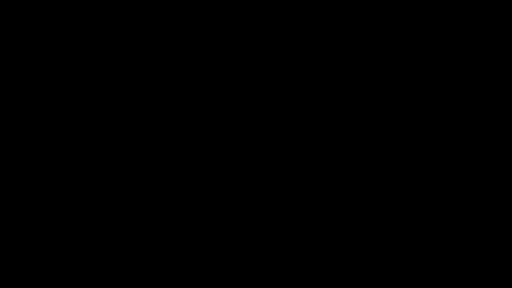
t = 0.00 s
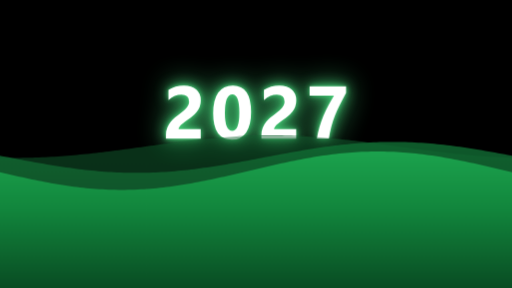
t = 1.75 s
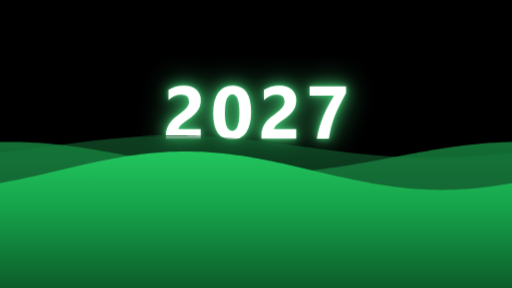
t = 3.25 s
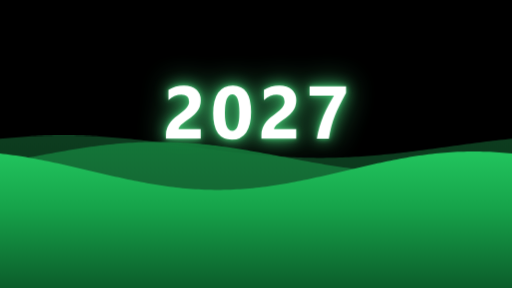
t = 5.00 s
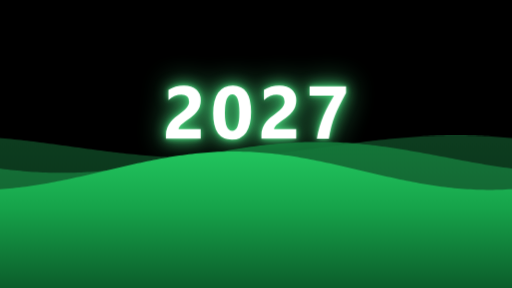
t = 6.88 s
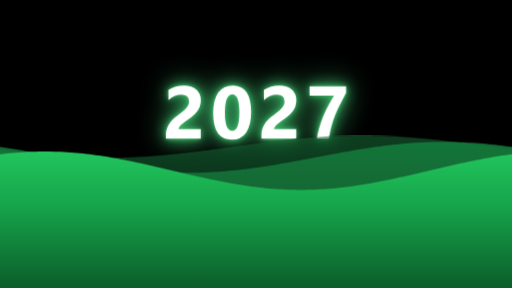
t = 8.35 s

The animated SVG that drew these frames (rendered in a browser with its animation timeline set to each time). Animation: 6 SMIL elements (animate=3,animateTransform=3); one cycle of 10.00 s, repeats indefinitely.

<svg xmlns="http://www.w3.org/2000/svg" viewBox="0 0 1920 1080" width="100%" height="100%" style="background-color: #000000;">
  <defs>
    <!-- Full-Canvas Neon Glow Filter with sRGB interpolation (No rectangular clipping box or dark boundary shadow) -->
    <filter id="neonGlow" filterUnits="userSpaceOnUse" x="0" y="0" width="1920" height="1080" color-interpolation-filters="sRGB">
      <feGaussianBlur in="SourceGraphic" stdDeviation="10" result="blur1" />
      <feGaussianBlur in="SourceGraphic" stdDeviation="25" result="blur2" />
      <feGaussianBlur in="SourceGraphic" stdDeviation="55" result="blur3" />
      <feMerge>
        <feMergeNode in="blur3" />
        <feMergeNode in="blur2" />
        <feMergeNode in="blur1" />
      </feMerge>
    </filter>

    <!-- Front Wave Gradient -->
    <linearGradient id="frontWaveGrad" x1="0%" y1="0%" x2="0%" y2="100%">
      <stop offset="0%" stop-color="#22c55e" stop-opacity="1" />
      <stop offset="30%" stop-color="#16a34a" stop-opacity="1" />
      <stop offset="100%" stop-color="#052e16" stop-opacity="1" />
    </linearGradient>

    <!-- Mid Wave Gradient -->
    <linearGradient id="midWaveGrad" x1="0%" y1="0%" x2="0%" y2="100%">
      <stop offset="0%" stop-color="#15803d" stop-opacity="0.85" />
      <stop offset="40%" stop-color="#166534" stop-opacity="0.9" />
      <stop offset="100%" stop-color="#022c13" stop-opacity="0.98" />
    </linearGradient>

    <!-- Back Wave Gradient -->
    <linearGradient id="backWaveGrad" x1="0%" y1="0%" x2="0%" y2="100%">
      <stop offset="0%" stop-color="#166534" stop-opacity="0.6" />
      <stop offset="100%" stop-color="#011f0d" stop-opacity="0.85" />
    </linearGradient>

    <!-- Reusable 2027 Text Glyph Path -->
    <g id="text2027">
      <path d="M429 262H1037V0H83V108Q83 218 120.0 305.5Q157 393 213.0 462.5Q269 532 335.5 585.5Q402 639 462 682Q525 727 572.5 768.0Q620 809 652.5 849.5Q685 890 701.0 931.5Q717 973 717 1020Q717 1112 665.0 1159.0Q613 1206 506 1206Q321 1206 152 1059V1337Q339 1458 574 1458Q683 1458 769.5 1429.5Q856 1401 916.0 1348.0Q976 1295 1007.5 1219.5Q1039 1144 1039 1051Q1039 952 1008.5 875.0Q978 798 927.5 735.0Q877 672 811.0 619.5Q745 567 674 518Q626 484 581.5 450.5Q537 417 503.0 384.5Q469 352 449.0 321.0Q429 290 429 262Z" transform="translate(610.89, 520.00) scale(0.13672, -0.13672)" />
      <path d="M581 -25Q69 -25 69 694Q69 1067 207.5 1262.5Q346 1458 609 1458Q1109 1458 1109 727Q1109 363 972.5 169.0Q836 -25 581 -25ZM595 1217Q390 1217 390 702Q390 217 591 217Q787 217 787 717Q787 1217 595 1217Z" transform="translate(789.95, 520.00) scale(0.13672, -0.13672)" />
      <path d="M429 262H1037V0H83V108Q83 218 120.0 305.5Q157 393 213.0 462.5Q269 532 335.5 585.5Q402 639 462 682Q525 727 572.5 768.0Q620 809 652.5 849.5Q685 890 701.0 931.5Q717 973 717 1020Q717 1112 665.0 1159.0Q613 1206 506 1206Q321 1206 152 1059V1337Q339 1458 574 1458Q683 1458 769.5 1429.5Q856 1401 916.0 1348.0Q976 1295 1007.5 1219.5Q1039 1144 1039 1051Q1039 952 1008.5 875.0Q978 798 927.5 735.0Q877 672 811.0 619.5Q745 567 674 518Q626 484 581.5 450.5Q537 417 503.0 384.5Q469 352 449.0 321.0Q429 290 429 262Z" transform="translate(969.00, 520.00) scale(0.13672, -0.13672)" />
      <path d="M1094 1252Q998 1079 922.0 927.5Q846 776 788.0 628.5Q730 481 689.0 328.5Q648 176 622 0H292Q320 167 366.0 322.0Q412 477 472.5 622.5Q533 768 606.5 906.0Q680 1044 762 1176H96V1434H1094Z" transform="translate(1148.05, 520.00) scale(0.13672, -0.13672)" />
    </g>
  </defs>

  <!-- Step 0: Solid Black Background -->
  <rect width="1920" height="1080" fill="#000000" />

  <!-- STEP 1: Text 2027 Glow Layer (Clean diffuse green neon, 10s cycle) -->
  <g fill="#4ade80" filter="url(#neonGlow)">
    <animate attributeName="opacity"
      values="0; 0; 0.95; 0.85; 0.95; 0.85; 0; 0"
      keyTimes="0; 0.05; 0.15; 0.50; 0.75; 0.92; 0.98; 1"
      dur="10s" repeatCount="indefinite"
      calcMode="spline"
      keySplines="0.4 0.0 0.2 1.0; 0.16 1.0 0.3 1.0; 0.4 0.0 0.2 1.0; 0.4 0.0 0.2 1.0; 0.4 0.0 0.2 1.0; 0.4 0.0 0.2 1.0; 0.4 0.0 0.2 1.0" />
    <use href="#text2027" />
  </g>

  <!-- Crisp White 2027 Text (Pure #ffffff with zero rectangular artifacts) -->
  <g>
    <animate attributeName="opacity"
      values="0; 0; 1; 1; 1; 1; 0; 0"
      keyTimes="0; 0.05; 0.15; 0.50; 0.75; 0.92; 0.98; 1"
      dur="10s" repeatCount="indefinite"
      calcMode="spline"
      keySplines="0.4 0.0 0.2 1.0; 0.16 1.0 0.3 1.0; 0.4 0.0 0.2 1.0; 0.4 0.0 0.2 1.0; 0.4 0.0 0.2 1.0; 0.4 0.0 0.2 1.0; 0.4 0.0 0.2 1.0" />
    <use href="#text2027" fill="#ffffff" />
  </g>

  <!-- STEP 2: Bottom Waves Animation (Shows AFTER 2027 text, continuously flows until 9.2s, loops at 10s) -->
  <g id="bottomWaveSection">
    <animate attributeName="opacity"
      values="0; 0; 1; 1; 1; 0; 0"
      keyTimes="0; 0.15; 0.25; 0.75; 0.92; 0.98; 1"
      dur="10s" repeatCount="indefinite"
      calcMode="spline"
      keySplines="0.4 0.0 0.2 1.0; 0.16 1.0 0.3 1.0; 0.4 0.0 0.2 1.0; 0.4 0.0 0.2 1.0; 0.4 0.0 0.2 1.0; 0.4 0.0 0.2 1.0" />

    <!-- Continuous Horizontal Fluid Waves (Always undulating and flowing) -->
    <!-- Layer 1: Back Wave -->
    <g fill="url(#backWaveGrad)">
      <path d="M -1920.00 550.00 L -1908.00 551.65 L -1896.00 553.30 L -1884.00 554.94 L -1872.00 556.57 L -1860.00 558.19 L -1848.00 559.80 L -1836.00 561.40 L -1824.00 562.98 L -1812.00 564.54 L -1800.00 566.07 L -1788.00 567.58 L -1776.00 569.07 L -1764.00 570.52 L -1752.00 571.94 L -1740.00 573.33 L -1728.00 574.69 L -1716.00 576.00 L -1704.00 577.28 L -1692.00 578.51 L -1680.00 579.70 L -1668.00 580.84 L -1656.00 581.94 L -1644.00 582.98 L -1632.00 583.98 L -1620.00 584.92 L -1608.00 585.81 L -1596.00 586.64 L -1584.00 587.42 L -1572.00 588.14 L -1560.00 588.80 L -1548.00 589.40 L -1536.00 589.94 L -1524.00 590.42 L -1512.00 590.84 L -1500.00 591.19 L -1488.00 591.48 L -1476.00 591.71 L -1464.00 591.87 L -1452.00 591.97 L -1440.00 592.00 L -1428.00 591.97 L -1416.00 591.87 L -1404.00 591.71 L -1392.00 591.48 L -1380.00 591.19 L -1368.00 590.84 L -1356.00 590.42 L -1344.00 589.94 L -1332.00 589.40 L -1320.00 588.80 L -1308.00 588.14 L -1296.00 587.42 L -1284.00 586.64 L -1272.00 585.81 L -1260.00 584.92 L -1248.00 583.98 L -1236.00 582.98 L -1224.00 581.94 L -1212.00 580.84 L -1200.00 579.70 L -1188.00 578.51 L -1176.00 577.28 L -1164.00 576.00 L -1152.00 574.69 L -1140.00 573.33 L -1128.00 571.94 L -1116.00 570.52 L -1104.00 569.07 L -1092.00 567.58 L -1080.00 566.07 L -1068.00 564.54 L -1056.00 562.98 L -1044.00 561.40 L -1032.00 559.80 L -1020.00 558.19 L -1008.00 556.57 L -996.00 554.94 L -984.00 553.30 L -972.00 551.65 L -960.00 550.00 L -948.00 548.35 L -936.00 546.70 L -924.00 545.06 L -912.00 543.43 L -900.00 541.81 L -888.00 540.20 L -876.00 538.60 L -864.00 537.02 L -852.00 535.46 L -840.00 533.93 L -828.00 532.42 L -816.00 530.93 L -804.00 529.48 L -792.00 528.06 L -780.00 526.67 L -768.00 525.31 L -756.00 524.00 L -744.00 522.72 L -732.00 521.49 L -720.00 520.30 L -708.00 519.16 L -696.00 518.06 L -684.00 517.02 L -672.00 516.02 L -660.00 515.08 L -648.00 514.19 L -636.00 513.36 L -624.00 512.58 L -612.00 511.86 L -600.00 511.20 L -588.00 510.60 L -576.00 510.06 L -564.00 509.58 L -552.00 509.16 L -540.00 508.81 L -528.00 508.52 L -516.00 508.29 L -504.00 508.13 L -492.00 508.03 L -480.00 508.00 L -468.00 508.03 L -456.00 508.13 L -444.00 508.29 L -432.00 508.52 L -420.00 508.81 L -408.00 509.16 L -396.00 509.58 L -384.00 510.06 L -372.00 510.60 L -360.00 511.20 L -348.00 511.86 L -336.00 512.58 L -324.00 513.36 L -312.00 514.19 L -300.00 515.08 L -288.00 516.02 L -276.00 517.02 L -264.00 518.06 L -252.00 519.16 L -240.00 520.30 L -228.00 521.49 L -216.00 522.72 L -204.00 524.00 L -192.00 525.31 L -180.00 526.67 L -168.00 528.06 L -156.00 529.48 L -144.00 530.93 L -132.00 532.42 L -120.00 533.93 L -108.00 535.46 L -96.00 537.02 L -84.00 538.60 L -72.00 540.20 L -60.00 541.81 L -48.00 543.43 L -36.00 545.06 L -24.00 546.70 L -12.00 548.35 L 0.00 550.00 L 12.00 551.65 L 24.00 553.30 L 36.00 554.94 L 48.00 556.57 L 60.00 558.19 L 72.00 559.80 L 84.00 561.40 L 96.00 562.98 L 108.00 564.54 L 120.00 566.07 L 132.00 567.58 L 144.00 569.07 L 156.00 570.52 L 168.00 571.94 L 180.00 573.33 L 192.00 574.69 L 204.00 576.00 L 216.00 577.28 L 228.00 578.51 L 240.00 579.70 L 252.00 580.84 L 264.00 581.94 L 276.00 582.98 L 288.00 583.98 L 300.00 584.92 L 312.00 585.81 L 324.00 586.64 L 336.00 587.42 L 348.00 588.14 L 360.00 588.80 L 372.00 589.40 L 384.00 589.94 L 396.00 590.42 L 408.00 590.84 L 420.00 591.19 L 432.00 591.48 L 444.00 591.71 L 456.00 591.87 L 468.00 591.97 L 480.00 592.00 L 492.00 591.97 L 504.00 591.87 L 516.00 591.71 L 528.00 591.48 L 540.00 591.19 L 552.00 590.84 L 564.00 590.42 L 576.00 589.94 L 588.00 589.40 L 600.00 588.80 L 612.00 588.14 L 624.00 587.42 L 636.00 586.64 L 648.00 585.81 L 660.00 584.92 L 672.00 583.98 L 684.00 582.98 L 696.00 581.94 L 708.00 580.84 L 720.00 579.70 L 732.00 578.51 L 744.00 577.28 L 756.00 576.00 L 768.00 574.69 L 780.00 573.33 L 792.00 571.94 L 804.00 570.52 L 816.00 569.07 L 828.00 567.58 L 840.00 566.07 L 852.00 564.54 L 864.00 562.98 L 876.00 561.40 L 888.00 559.80 L 900.00 558.19 L 912.00 556.57 L 924.00 554.94 L 936.00 553.30 L 948.00 551.65 L 960.00 550.00 L 972.00 548.35 L 984.00 546.70 L 996.00 545.06 L 1008.00 543.43 L 1020.00 541.81 L 1032.00 540.20 L 1044.00 538.60 L 1056.00 537.02 L 1068.00 535.46 L 1080.00 533.93 L 1092.00 532.42 L 1104.00 530.93 L 1116.00 529.48 L 1128.00 528.06 L 1140.00 526.67 L 1152.00 525.31 L 1164.00 524.00 L 1176.00 522.72 L 1188.00 521.49 L 1200.00 520.30 L 1212.00 519.16 L 1224.00 518.06 L 1236.00 517.02 L 1248.00 516.02 L 1260.00 515.08 L 1272.00 514.19 L 1284.00 513.36 L 1296.00 512.58 L 1308.00 511.86 L 1320.00 511.20 L 1332.00 510.60 L 1344.00 510.06 L 1356.00 509.58 L 1368.00 509.16 L 1380.00 508.81 L 1392.00 508.52 L 1404.00 508.29 L 1416.00 508.13 L 1428.00 508.03 L 1440.00 508.00 L 1452.00 508.03 L 1464.00 508.13 L 1476.00 508.29 L 1488.00 508.52 L 1500.00 508.81 L 1512.00 509.16 L 1524.00 509.58 L 1536.00 510.06 L 1548.00 510.60 L 1560.00 511.20 L 1572.00 511.86 L 1584.00 512.58 L 1596.00 513.36 L 1608.00 514.19 L 1620.00 515.08 L 1632.00 516.02 L 1644.00 517.02 L 1656.00 518.06 L 1668.00 519.16 L 1680.00 520.30 L 1692.00 521.49 L 1704.00 522.72 L 1716.00 524.00 L 1728.00 525.31 L 1740.00 526.67 L 1752.00 528.06 L 1764.00 529.48 L 1776.00 530.93 L 1788.00 532.42 L 1800.00 533.93 L 1812.00 535.46 L 1824.00 537.02 L 1836.00 538.60 L 1848.00 540.20 L 1860.00 541.81 L 1872.00 543.43 L 1884.00 545.06 L 1896.00 546.70 L 1908.00 548.35 L 1920.00 550.00 L 1932.00 551.65 L 1944.00 553.30 L 1956.00 554.94 L 1968.00 556.57 L 1980.00 558.19 L 1992.00 559.80 L 2004.00 561.40 L 2016.00 562.98 L 2028.00 564.54 L 2040.00 566.07 L 2052.00 567.58 L 2064.00 569.07 L 2076.00 570.52 L 2088.00 571.94 L 2100.00 573.33 L 2112.00 574.69 L 2124.00 576.00 L 2136.00 577.28 L 2148.00 578.51 L 2160.00 579.70 L 2172.00 580.84 L 2184.00 581.94 L 2196.00 582.98 L 2208.00 583.98 L 2220.00 584.92 L 2232.00 585.81 L 2244.00 586.64 L 2256.00 587.42 L 2268.00 588.14 L 2280.00 588.80 L 2292.00 589.40 L 2304.00 589.94 L 2316.00 590.42 L 2328.00 590.84 L 2340.00 591.19 L 2352.00 591.48 L 2364.00 591.71 L 2376.00 591.87 L 2388.00 591.97 L 2400.00 592.00 L 2412.00 591.97 L 2424.00 591.87 L 2436.00 591.71 L 2448.00 591.48 L 2460.00 591.19 L 2472.00 590.84 L 2484.00 590.42 L 2496.00 589.94 L 2508.00 589.40 L 2520.00 588.80 L 2532.00 588.14 L 2544.00 587.42 L 2556.00 586.64 L 2568.00 585.81 L 2580.00 584.92 L 2592.00 583.98 L 2604.00 582.98 L 2616.00 581.94 L 2628.00 580.84 L 2640.00 579.70 L 2652.00 578.51 L 2664.00 577.28 L 2676.00 576.00 L 2688.00 574.69 L 2700.00 573.33 L 2712.00 571.94 L 2724.00 570.52 L 2736.00 569.07 L 2748.00 567.58 L 2760.00 566.07 L 2772.00 564.54 L 2784.00 562.98 L 2796.00 561.40 L 2808.00 559.80 L 2820.00 558.19 L 2832.00 556.57 L 2844.00 554.94 L 2856.00 553.30 L 2868.00 551.65 L 2880.00 550.00 L 2892.00 548.35 L 2904.00 546.70 L 2916.00 545.06 L 2928.00 543.43 L 2940.00 541.81 L 2952.00 540.20 L 2964.00 538.60 L 2976.00 537.02 L 2988.00 535.46 L 3000.00 533.93 L 3012.00 532.42 L 3024.00 530.93 L 3036.00 529.48 L 3048.00 528.06 L 3060.00 526.67 L 3072.00 525.31 L 3084.00 524.00 L 3096.00 522.72 L 3108.00 521.49 L 3120.00 520.30 L 3132.00 519.16 L 3144.00 518.06 L 3156.00 517.02 L 3168.00 516.02 L 3180.00 515.08 L 3192.00 514.19 L 3204.00 513.36 L 3216.00 512.58 L 3228.00 511.86 L 3240.00 511.20 L 3252.00 510.60 L 3264.00 510.06 L 3276.00 509.58 L 3288.00 509.16 L 3300.00 508.81 L 3312.00 508.52 L 3324.00 508.29 L 3336.00 508.13 L 3348.00 508.03 L 3360.00 508.00 L 3372.00 508.03 L 3384.00 508.13 L 3396.00 508.29 L 3408.00 508.52 L 3420.00 508.81 L 3432.00 509.16 L 3444.00 509.58 L 3456.00 510.06 L 3468.00 510.60 L 3480.00 511.20 L 3492.00 511.86 L 3504.00 512.58 L 3516.00 513.36 L 3528.00 514.19 L 3540.00 515.08 L 3552.00 516.02 L 3564.00 517.02 L 3576.00 518.06 L 3588.00 519.16 L 3600.00 520.30 L 3612.00 521.49 L 3624.00 522.72 L 3636.00 524.00 L 3648.00 525.31 L 3660.00 526.67 L 3672.00 528.06 L 3684.00 529.48 L 3696.00 530.93 L 3708.00 532.42 L 3720.00 533.93 L 3732.00 535.46 L 3744.00 537.02 L 3756.00 538.60 L 3768.00 540.20 L 3780.00 541.81 L 3792.00 543.43 L 3804.00 545.06 L 3816.00 546.70 L 3828.00 548.35 L 3840.00 550.00 L 3840.00 1280.00 L -1920.00 1280.00 Z">
        <animateTransform
          attributeName="transform"
          type="translate"
          values="0 0; -1920 0"
          dur="8s"
          repeatCount="indefinite" />
      </path>
    </g>

    <!-- Layer 2: Mid Wave -->
    <g fill="url(#midWaveGrad)">
      <path d="M -1920.00 647.29 L -1908.00 646.89 L -1896.00 646.40 L -1884.00 645.82 L -1872.00 645.16 L -1860.00 644.42 L -1848.00 643.59 L -1836.00 642.67 L -1824.00 641.68 L -1812.00 640.60 L -1800.00 639.45 L -1788.00 638.23 L -1776.00 636.92 L -1764.00 635.55 L -1752.00 634.10 L -1740.00 632.59 L -1728.00 631.01 L -1716.00 629.37 L -1704.00 627.67 L -1692.00 625.91 L -1680.00 624.09 L -1668.00 622.22 L -1656.00 620.30 L -1644.00 618.34 L -1632.00 616.33 L -1620.00 614.28 L -1608.00 612.20 L -1596.00 610.07 L -1584.00 607.92 L -1572.00 605.74 L -1560.00 603.54 L -1548.00 601.32 L -1536.00 599.07 L -1524.00 596.82 L -1512.00 594.55 L -1500.00 592.28 L -1488.00 590.00 L -1476.00 587.72 L -1464.00 585.45 L -1452.00 583.18 L -1440.00 580.93 L -1428.00 578.68 L -1416.00 576.46 L -1404.00 574.26 L -1392.00 572.08 L -1380.00 569.93 L -1368.00 567.80 L -1356.00 565.72 L -1344.00 563.67 L -1332.00 561.66 L -1320.00 559.70 L -1308.00 557.78 L -1296.00 555.91 L -1284.00 554.09 L -1272.00 552.33 L -1260.00 550.63 L -1248.00 548.99 L -1236.00 547.41 L -1224.00 545.90 L -1212.00 544.45 L -1200.00 543.08 L -1188.00 541.77 L -1176.00 540.55 L -1164.00 539.40 L -1152.00 538.32 L -1140.00 537.33 L -1128.00 536.41 L -1116.00 535.58 L -1104.00 534.84 L -1092.00 534.18 L -1080.00 533.60 L -1068.00 533.11 L -1056.00 532.71 L -1044.00 532.40 L -1032.00 532.18 L -1020.00 532.04 L -1008.00 532.00 L -996.00 532.04 L -984.00 532.18 L -972.00 532.40 L -960.00 532.71 L -948.00 533.11 L -936.00 533.60 L -924.00 534.18 L -912.00 534.84 L -900.00 535.58 L -888.00 536.41 L -876.00 537.33 L -864.00 538.32 L -852.00 539.40 L -840.00 540.55 L -828.00 541.77 L -816.00 543.08 L -804.00 544.45 L -792.00 545.90 L -780.00 547.41 L -768.00 548.99 L -756.00 550.63 L -744.00 552.33 L -732.00 554.09 L -720.00 555.91 L -708.00 557.78 L -696.00 559.70 L -684.00 561.66 L -672.00 563.67 L -660.00 565.72 L -648.00 567.80 L -636.00 569.93 L -624.00 572.08 L -612.00 574.26 L -600.00 576.46 L -588.00 578.68 L -576.00 580.93 L -564.00 583.18 L -552.00 585.45 L -540.00 587.72 L -528.00 590.00 L -516.00 592.28 L -504.00 594.55 L -492.00 596.82 L -480.00 599.07 L -468.00 601.32 L -456.00 603.54 L -444.00 605.74 L -432.00 607.92 L -420.00 610.07 L -408.00 612.20 L -396.00 614.28 L -384.00 616.33 L -372.00 618.34 L -360.00 620.30 L -348.00 622.22 L -336.00 624.09 L -324.00 625.91 L -312.00 627.67 L -300.00 629.37 L -288.00 631.01 L -276.00 632.59 L -264.00 634.10 L -252.00 635.55 L -240.00 636.92 L -228.00 638.23 L -216.00 639.45 L -204.00 640.60 L -192.00 641.68 L -180.00 642.67 L -168.00 643.59 L -156.00 644.42 L -144.00 645.16 L -132.00 645.82 L -120.00 646.40 L -108.00 646.89 L -96.00 647.29 L -84.00 647.60 L -72.00 647.82 L -60.00 647.96 L -48.00 648.00 L -36.00 647.96 L -24.00 647.82 L -12.00 647.60 L 0.00 647.29 L 12.00 646.89 L 24.00 646.40 L 36.00 645.82 L 48.00 645.16 L 60.00 644.42 L 72.00 643.59 L 84.00 642.67 L 96.00 641.68 L 108.00 640.60 L 120.00 639.45 L 132.00 638.23 L 144.00 636.92 L 156.00 635.55 L 168.00 634.10 L 180.00 632.59 L 192.00 631.01 L 204.00 629.37 L 216.00 627.67 L 228.00 625.91 L 240.00 624.09 L 252.00 622.22 L 264.00 620.30 L 276.00 618.34 L 288.00 616.33 L 300.00 614.28 L 312.00 612.20 L 324.00 610.07 L 336.00 607.92 L 348.00 605.74 L 360.00 603.54 L 372.00 601.32 L 384.00 599.07 L 396.00 596.82 L 408.00 594.55 L 420.00 592.28 L 432.00 590.00 L 444.00 587.72 L 456.00 585.45 L 468.00 583.18 L 480.00 580.93 L 492.00 578.68 L 504.00 576.46 L 516.00 574.26 L 528.00 572.08 L 540.00 569.93 L 552.00 567.80 L 564.00 565.72 L 576.00 563.67 L 588.00 561.66 L 600.00 559.70 L 612.00 557.78 L 624.00 555.91 L 636.00 554.09 L 648.00 552.33 L 660.00 550.63 L 672.00 548.99 L 684.00 547.41 L 696.00 545.90 L 708.00 544.45 L 720.00 543.08 L 732.00 541.77 L 744.00 540.55 L 756.00 539.40 L 768.00 538.32 L 780.00 537.33 L 792.00 536.41 L 804.00 535.58 L 816.00 534.84 L 828.00 534.18 L 840.00 533.60 L 852.00 533.11 L 864.00 532.71 L 876.00 532.40 L 888.00 532.18 L 900.00 532.04 L 912.00 532.00 L 924.00 532.04 L 936.00 532.18 L 948.00 532.40 L 960.00 532.71 L 972.00 533.11 L 984.00 533.60 L 996.00 534.18 L 1008.00 534.84 L 1020.00 535.58 L 1032.00 536.41 L 1044.00 537.33 L 1056.00 538.32 L 1068.00 539.40 L 1080.00 540.55 L 1092.00 541.77 L 1104.00 543.08 L 1116.00 544.45 L 1128.00 545.90 L 1140.00 547.41 L 1152.00 548.99 L 1164.00 550.63 L 1176.00 552.33 L 1188.00 554.09 L 1200.00 555.91 L 1212.00 557.78 L 1224.00 559.70 L 1236.00 561.66 L 1248.00 563.67 L 1260.00 565.72 L 1272.00 567.80 L 1284.00 569.93 L 1296.00 572.08 L 1308.00 574.26 L 1320.00 576.46 L 1332.00 578.68 L 1344.00 580.93 L 1356.00 583.18 L 1368.00 585.45 L 1380.00 587.72 L 1392.00 590.00 L 1404.00 592.28 L 1416.00 594.55 L 1428.00 596.82 L 1440.00 599.07 L 1452.00 601.32 L 1464.00 603.54 L 1476.00 605.74 L 1488.00 607.92 L 1500.00 610.07 L 1512.00 612.20 L 1524.00 614.28 L 1536.00 616.33 L 1548.00 618.34 L 1560.00 620.30 L 1572.00 622.22 L 1584.00 624.09 L 1596.00 625.91 L 1608.00 627.67 L 1620.00 629.37 L 1632.00 631.01 L 1644.00 632.59 L 1656.00 634.10 L 1668.00 635.55 L 1680.00 636.92 L 1692.00 638.23 L 1704.00 639.45 L 1716.00 640.60 L 1728.00 641.68 L 1740.00 642.67 L 1752.00 643.59 L 1764.00 644.42 L 1776.00 645.16 L 1788.00 645.82 L 1800.00 646.40 L 1812.00 646.89 L 1824.00 647.29 L 1836.00 647.60 L 1848.00 647.82 L 1860.00 647.96 L 1872.00 648.00 L 1884.00 647.96 L 1896.00 647.82 L 1908.00 647.60 L 1920.00 647.29 L 1932.00 646.89 L 1944.00 646.40 L 1956.00 645.82 L 1968.00 645.16 L 1980.00 644.42 L 1992.00 643.59 L 2004.00 642.67 L 2016.00 641.68 L 2028.00 640.60 L 2040.00 639.45 L 2052.00 638.23 L 2064.00 636.92 L 2076.00 635.55 L 2088.00 634.10 L 2100.00 632.59 L 2112.00 631.01 L 2124.00 629.37 L 2136.00 627.67 L 2148.00 625.91 L 2160.00 624.09 L 2172.00 622.22 L 2184.00 620.30 L 2196.00 618.34 L 2208.00 616.33 L 2220.00 614.28 L 2232.00 612.20 L 2244.00 610.07 L 2256.00 607.92 L 2268.00 605.74 L 2280.00 603.54 L 2292.00 601.32 L 2304.00 599.07 L 2316.00 596.82 L 2328.00 594.55 L 2340.00 592.28 L 2352.00 590.00 L 2364.00 587.72 L 2376.00 585.45 L 2388.00 583.18 L 2400.00 580.93 L 2412.00 578.68 L 2424.00 576.46 L 2436.00 574.26 L 2448.00 572.08 L 2460.00 569.93 L 2472.00 567.80 L 2484.00 565.72 L 2496.00 563.67 L 2508.00 561.66 L 2520.00 559.70 L 2532.00 557.78 L 2544.00 555.91 L 2556.00 554.09 L 2568.00 552.33 L 2580.00 550.63 L 2592.00 548.99 L 2604.00 547.41 L 2616.00 545.90 L 2628.00 544.45 L 2640.00 543.08 L 2652.00 541.77 L 2664.00 540.55 L 2676.00 539.40 L 2688.00 538.32 L 2700.00 537.33 L 2712.00 536.41 L 2724.00 535.58 L 2736.00 534.84 L 2748.00 534.18 L 2760.00 533.60 L 2772.00 533.11 L 2784.00 532.71 L 2796.00 532.40 L 2808.00 532.18 L 2820.00 532.04 L 2832.00 532.00 L 2844.00 532.04 L 2856.00 532.18 L 2868.00 532.40 L 2880.00 532.71 L 2892.00 533.11 L 2904.00 533.60 L 2916.00 534.18 L 2928.00 534.84 L 2940.00 535.58 L 2952.00 536.41 L 2964.00 537.33 L 2976.00 538.32 L 2988.00 539.40 L 3000.00 540.55 L 3012.00 541.77 L 3024.00 543.08 L 3036.00 544.45 L 3048.00 545.90 L 3060.00 547.41 L 3072.00 548.99 L 3084.00 550.63 L 3096.00 552.33 L 3108.00 554.09 L 3120.00 555.91 L 3132.00 557.78 L 3144.00 559.70 L 3156.00 561.66 L 3168.00 563.67 L 3180.00 565.72 L 3192.00 567.80 L 3204.00 569.93 L 3216.00 572.08 L 3228.00 574.26 L 3240.00 576.46 L 3252.00 578.68 L 3264.00 580.93 L 3276.00 583.18 L 3288.00 585.45 L 3300.00 587.72 L 3312.00 590.00 L 3324.00 592.28 L 3336.00 594.55 L 3348.00 596.82 L 3360.00 599.07 L 3372.00 601.32 L 3384.00 603.54 L 3396.00 605.74 L 3408.00 607.92 L 3420.00 610.07 L 3432.00 612.20 L 3444.00 614.28 L 3456.00 616.33 L 3468.00 618.34 L 3480.00 620.30 L 3492.00 622.22 L 3504.00 624.09 L 3516.00 625.91 L 3528.00 627.67 L 3540.00 629.37 L 3552.00 631.01 L 3564.00 632.59 L 3576.00 634.10 L 3588.00 635.55 L 3600.00 636.92 L 3612.00 638.23 L 3624.00 639.45 L 3636.00 640.60 L 3648.00 641.68 L 3660.00 642.67 L 3672.00 643.59 L 3684.00 644.42 L 3696.00 645.16 L 3708.00 645.82 L 3720.00 646.40 L 3732.00 646.89 L 3744.00 647.29 L 3756.00 647.60 L 3768.00 647.82 L 3780.00 647.96 L 3792.00 648.00 L 3804.00 647.96 L 3816.00 647.82 L 3828.00 647.60 L 3840.00 647.29 L 3840.00 1280.00 L -1920.00 1280.00 Z">
        <animateTransform
          attributeName="transform"
          type="translate"
          values="-1920 0; 0 0"
          dur="6s"
          repeatCount="indefinite" />
      </path>
    </g>

    <!-- Layer 3: Front Wave -->
    <g fill="url(#frontWaveGrad)">
      <path d="M -1920.00 607.31 L -1908.00 604.82 L -1896.00 602.38 L -1884.00 600.00 L -1872.00 597.68 L -1860.00 595.43 L -1848.00 593.24 L -1836.00 591.13 L -1824.00 589.09 L -1812.00 587.13 L -1800.00 585.25 L -1788.00 583.46 L -1776.00 581.75 L -1764.00 580.13 L -1752.00 578.61 L -1740.00 577.18 L -1728.00 575.85 L -1716.00 574.61 L -1704.00 573.48 L -1692.00 572.45 L -1680.00 571.52 L -1668.00 570.70 L -1656.00 569.99 L -1644.00 569.38 L -1632.00 568.89 L -1620.00 568.50 L -1608.00 568.22 L -1596.00 568.06 L -1584.00 568.00 L -1572.00 568.06 L -1560.00 568.22 L -1548.00 568.50 L -1536.00 568.89 L -1524.00 569.38 L -1512.00 569.99 L -1500.00 570.70 L -1488.00 571.52 L -1476.00 572.45 L -1464.00 573.48 L -1452.00 574.61 L -1440.00 575.85 L -1428.00 577.18 L -1416.00 578.61 L -1404.00 580.13 L -1392.00 581.75 L -1380.00 583.46 L -1368.00 585.25 L -1356.00 587.13 L -1344.00 589.09 L -1332.00 591.13 L -1320.00 593.24 L -1308.00 595.43 L -1296.00 597.68 L -1284.00 600.00 L -1272.00 602.38 L -1260.00 604.82 L -1248.00 607.31 L -1236.00 609.86 L -1224.00 612.45 L -1212.00 615.08 L -1200.00 617.75 L -1188.00 620.46 L -1176.00 623.19 L -1164.00 625.95 L -1152.00 628.74 L -1140.00 631.54 L -1128.00 634.35 L -1116.00 637.17 L -1104.00 640.00 L -1092.00 642.83 L -1080.00 645.65 L -1068.00 648.46 L -1056.00 651.26 L -1044.00 654.05 L -1032.00 656.81 L -1020.00 659.54 L -1008.00 662.25 L -996.00 664.92 L -984.00 667.55 L -972.00 670.14 L -960.00 672.69 L -948.00 675.18 L -936.00 677.62 L -924.00 680.00 L -912.00 682.32 L -900.00 684.57 L -888.00 686.76 L -876.00 688.87 L -864.00 690.91 L -852.00 692.87 L -840.00 694.75 L -828.00 696.54 L -816.00 698.25 L -804.00 699.87 L -792.00 701.39 L -780.00 702.82 L -768.00 704.15 L -756.00 705.39 L -744.00 706.52 L -732.00 707.55 L -720.00 708.48 L -708.00 709.30 L -696.00 710.01 L -684.00 710.62 L -672.00 711.11 L -660.00 711.50 L -648.00 711.78 L -636.00 711.94 L -624.00 712.00 L -612.00 711.94 L -600.00 711.78 L -588.00 711.50 L -576.00 711.11 L -564.00 710.62 L -552.00 710.01 L -540.00 709.30 L -528.00 708.48 L -516.00 707.55 L -504.00 706.52 L -492.00 705.39 L -480.00 704.15 L -468.00 702.82 L -456.00 701.39 L -444.00 699.87 L -432.00 698.25 L -420.00 696.54 L -408.00 694.75 L -396.00 692.87 L -384.00 690.91 L -372.00 688.87 L -360.00 686.76 L -348.00 684.57 L -336.00 682.32 L -324.00 680.00 L -312.00 677.62 L -300.00 675.18 L -288.00 672.69 L -276.00 670.14 L -264.00 667.55 L -252.00 664.92 L -240.00 662.25 L -228.00 659.54 L -216.00 656.81 L -204.00 654.05 L -192.00 651.26 L -180.00 648.46 L -168.00 645.65 L -156.00 642.83 L -144.00 640.00 L -132.00 637.17 L -120.00 634.35 L -108.00 631.54 L -96.00 628.74 L -84.00 625.95 L -72.00 623.19 L -60.00 620.46 L -48.00 617.75 L -36.00 615.08 L -24.00 612.45 L -12.00 609.86 L 0.00 607.31 L 12.00 604.82 L 24.00 602.38 L 36.00 600.00 L 48.00 597.68 L 60.00 595.43 L 72.00 593.24 L 84.00 591.13 L 96.00 589.09 L 108.00 587.13 L 120.00 585.25 L 132.00 583.46 L 144.00 581.75 L 156.00 580.13 L 168.00 578.61 L 180.00 577.18 L 192.00 575.85 L 204.00 574.61 L 216.00 573.48 L 228.00 572.45 L 240.00 571.52 L 252.00 570.70 L 264.00 569.99 L 276.00 569.38 L 288.00 568.89 L 300.00 568.50 L 312.00 568.22 L 324.00 568.06 L 336.00 568.00 L 348.00 568.06 L 360.00 568.22 L 372.00 568.50 L 384.00 568.89 L 396.00 569.38 L 408.00 569.99 L 420.00 570.70 L 432.00 571.52 L 444.00 572.45 L 456.00 573.48 L 468.00 574.61 L 480.00 575.85 L 492.00 577.18 L 504.00 578.61 L 516.00 580.13 L 528.00 581.75 L 540.00 583.46 L 552.00 585.25 L 564.00 587.13 L 576.00 589.09 L 588.00 591.13 L 600.00 593.24 L 612.00 595.43 L 624.00 597.68 L 636.00 600.00 L 648.00 602.38 L 660.00 604.82 L 672.00 607.31 L 684.00 609.86 L 696.00 612.45 L 708.00 615.08 L 720.00 617.75 L 732.00 620.46 L 744.00 623.19 L 756.00 625.95 L 768.00 628.74 L 780.00 631.54 L 792.00 634.35 L 804.00 637.17 L 816.00 640.00 L 828.00 642.83 L 840.00 645.65 L 852.00 648.46 L 864.00 651.26 L 876.00 654.05 L 888.00 656.81 L 900.00 659.54 L 912.00 662.25 L 924.00 664.92 L 936.00 667.55 L 948.00 670.14 L 960.00 672.69 L 972.00 675.18 L 984.00 677.62 L 996.00 680.00 L 1008.00 682.32 L 1020.00 684.57 L 1032.00 686.76 L 1044.00 688.87 L 1056.00 690.91 L 1068.00 692.87 L 1080.00 694.75 L 1092.00 696.54 L 1104.00 698.25 L 1116.00 699.87 L 1128.00 701.39 L 1140.00 702.82 L 1152.00 704.15 L 1164.00 705.39 L 1176.00 706.52 L 1188.00 707.55 L 1200.00 708.48 L 1212.00 709.30 L 1224.00 710.01 L 1236.00 710.62 L 1248.00 711.11 L 1260.00 711.50 L 1272.00 711.78 L 1284.00 711.94 L 1296.00 712.00 L 1308.00 711.94 L 1320.00 711.78 L 1332.00 711.50 L 1344.00 711.11 L 1356.00 710.62 L 1368.00 710.01 L 1380.00 709.30 L 1392.00 708.48 L 1404.00 707.55 L 1416.00 706.52 L 1428.00 705.39 L 1440.00 704.15 L 1452.00 702.82 L 1464.00 701.39 L 1476.00 699.87 L 1488.00 698.25 L 1500.00 696.54 L 1512.00 694.75 L 1524.00 692.87 L 1536.00 690.91 L 1548.00 688.87 L 1560.00 686.76 L 1572.00 684.57 L 1584.00 682.32 L 1596.00 680.00 L 1608.00 677.62 L 1620.00 675.18 L 1632.00 672.69 L 1644.00 670.14 L 1656.00 667.55 L 1668.00 664.92 L 1680.00 662.25 L 1692.00 659.54 L 1704.00 656.81 L 1716.00 654.05 L 1728.00 651.26 L 1740.00 648.46 L 1752.00 645.65 L 1764.00 642.83 L 1776.00 640.00 L 1788.00 637.17 L 1800.00 634.35 L 1812.00 631.54 L 1824.00 628.74 L 1836.00 625.95 L 1848.00 623.19 L 1860.00 620.46 L 1872.00 617.75 L 1884.00 615.08 L 1896.00 612.45 L 1908.00 609.86 L 1920.00 607.31 L 1932.00 604.82 L 1944.00 602.38 L 1956.00 600.00 L 1968.00 597.68 L 1980.00 595.43 L 1992.00 593.24 L 2004.00 591.13 L 2016.00 589.09 L 2028.00 587.13 L 2040.00 585.25 L 2052.00 583.46 L 2064.00 581.75 L 2076.00 580.13 L 2088.00 578.61 L 2100.00 577.18 L 2112.00 575.85 L 2124.00 574.61 L 2136.00 573.48 L 2148.00 572.45 L 2160.00 571.52 L 2172.00 570.70 L 2184.00 569.99 L 2196.00 569.38 L 2208.00 568.89 L 2220.00 568.50 L 2232.00 568.22 L 2244.00 568.06 L 2256.00 568.00 L 2268.00 568.06 L 2280.00 568.22 L 2292.00 568.50 L 2304.00 568.89 L 2316.00 569.38 L 2328.00 569.99 L 2340.00 570.70 L 2352.00 571.52 L 2364.00 572.45 L 2376.00 573.48 L 2388.00 574.61 L 2400.00 575.85 L 2412.00 577.18 L 2424.00 578.61 L 2436.00 580.13 L 2448.00 581.75 L 2460.00 583.46 L 2472.00 585.25 L 2484.00 587.13 L 2496.00 589.09 L 2508.00 591.13 L 2520.00 593.24 L 2532.00 595.43 L 2544.00 597.68 L 2556.00 600.00 L 2568.00 602.38 L 2580.00 604.82 L 2592.00 607.31 L 2604.00 609.86 L 2616.00 612.45 L 2628.00 615.08 L 2640.00 617.75 L 2652.00 620.46 L 2664.00 623.19 L 2676.00 625.95 L 2688.00 628.74 L 2700.00 631.54 L 2712.00 634.35 L 2724.00 637.17 L 2736.00 640.00 L 2748.00 642.83 L 2760.00 645.65 L 2772.00 648.46 L 2784.00 651.26 L 2796.00 654.05 L 2808.00 656.81 L 2820.00 659.54 L 2832.00 662.25 L 2844.00 664.92 L 2856.00 667.55 L 2868.00 670.14 L 2880.00 672.69 L 2892.00 675.18 L 2904.00 677.62 L 2916.00 680.00 L 2928.00 682.32 L 2940.00 684.57 L 2952.00 686.76 L 2964.00 688.87 L 2976.00 690.91 L 2988.00 692.87 L 3000.00 694.75 L 3012.00 696.54 L 3024.00 698.25 L 3036.00 699.87 L 3048.00 701.39 L 3060.00 702.82 L 3072.00 704.15 L 3084.00 705.39 L 3096.00 706.52 L 3108.00 707.55 L 3120.00 708.48 L 3132.00 709.30 L 3144.00 710.01 L 3156.00 710.62 L 3168.00 711.11 L 3180.00 711.50 L 3192.00 711.78 L 3204.00 711.94 L 3216.00 712.00 L 3228.00 711.94 L 3240.00 711.78 L 3252.00 711.50 L 3264.00 711.11 L 3276.00 710.62 L 3288.00 710.01 L 3300.00 709.30 L 3312.00 708.48 L 3324.00 707.55 L 3336.00 706.52 L 3348.00 705.39 L 3360.00 704.15 L 3372.00 702.82 L 3384.00 701.39 L 3396.00 699.87 L 3408.00 698.25 L 3420.00 696.54 L 3432.00 694.75 L 3444.00 692.87 L 3456.00 690.91 L 3468.00 688.87 L 3480.00 686.76 L 3492.00 684.57 L 3504.00 682.32 L 3516.00 680.00 L 3528.00 677.62 L 3540.00 675.18 L 3552.00 672.69 L 3564.00 670.14 L 3576.00 667.55 L 3588.00 664.92 L 3600.00 662.25 L 3612.00 659.54 L 3624.00 656.81 L 3636.00 654.05 L 3648.00 651.26 L 3660.00 648.46 L 3672.00 645.65 L 3684.00 642.83 L 3696.00 640.00 L 3708.00 637.17 L 3720.00 634.35 L 3732.00 631.54 L 3744.00 628.74 L 3756.00 625.95 L 3768.00 623.19 L 3780.00 620.46 L 3792.00 617.75 L 3804.00 615.08 L 3816.00 612.45 L 3828.00 609.86 L 3840.00 607.31 L 3840.00 1280.00 L -1920.00 1280.00 Z">
        <animateTransform
          attributeName="transform"
          type="translate"
          values="0 0; -1920 0"
          dur="4s"
          repeatCount="indefinite" />
      </path>
    </g>
  </g>
</svg>
